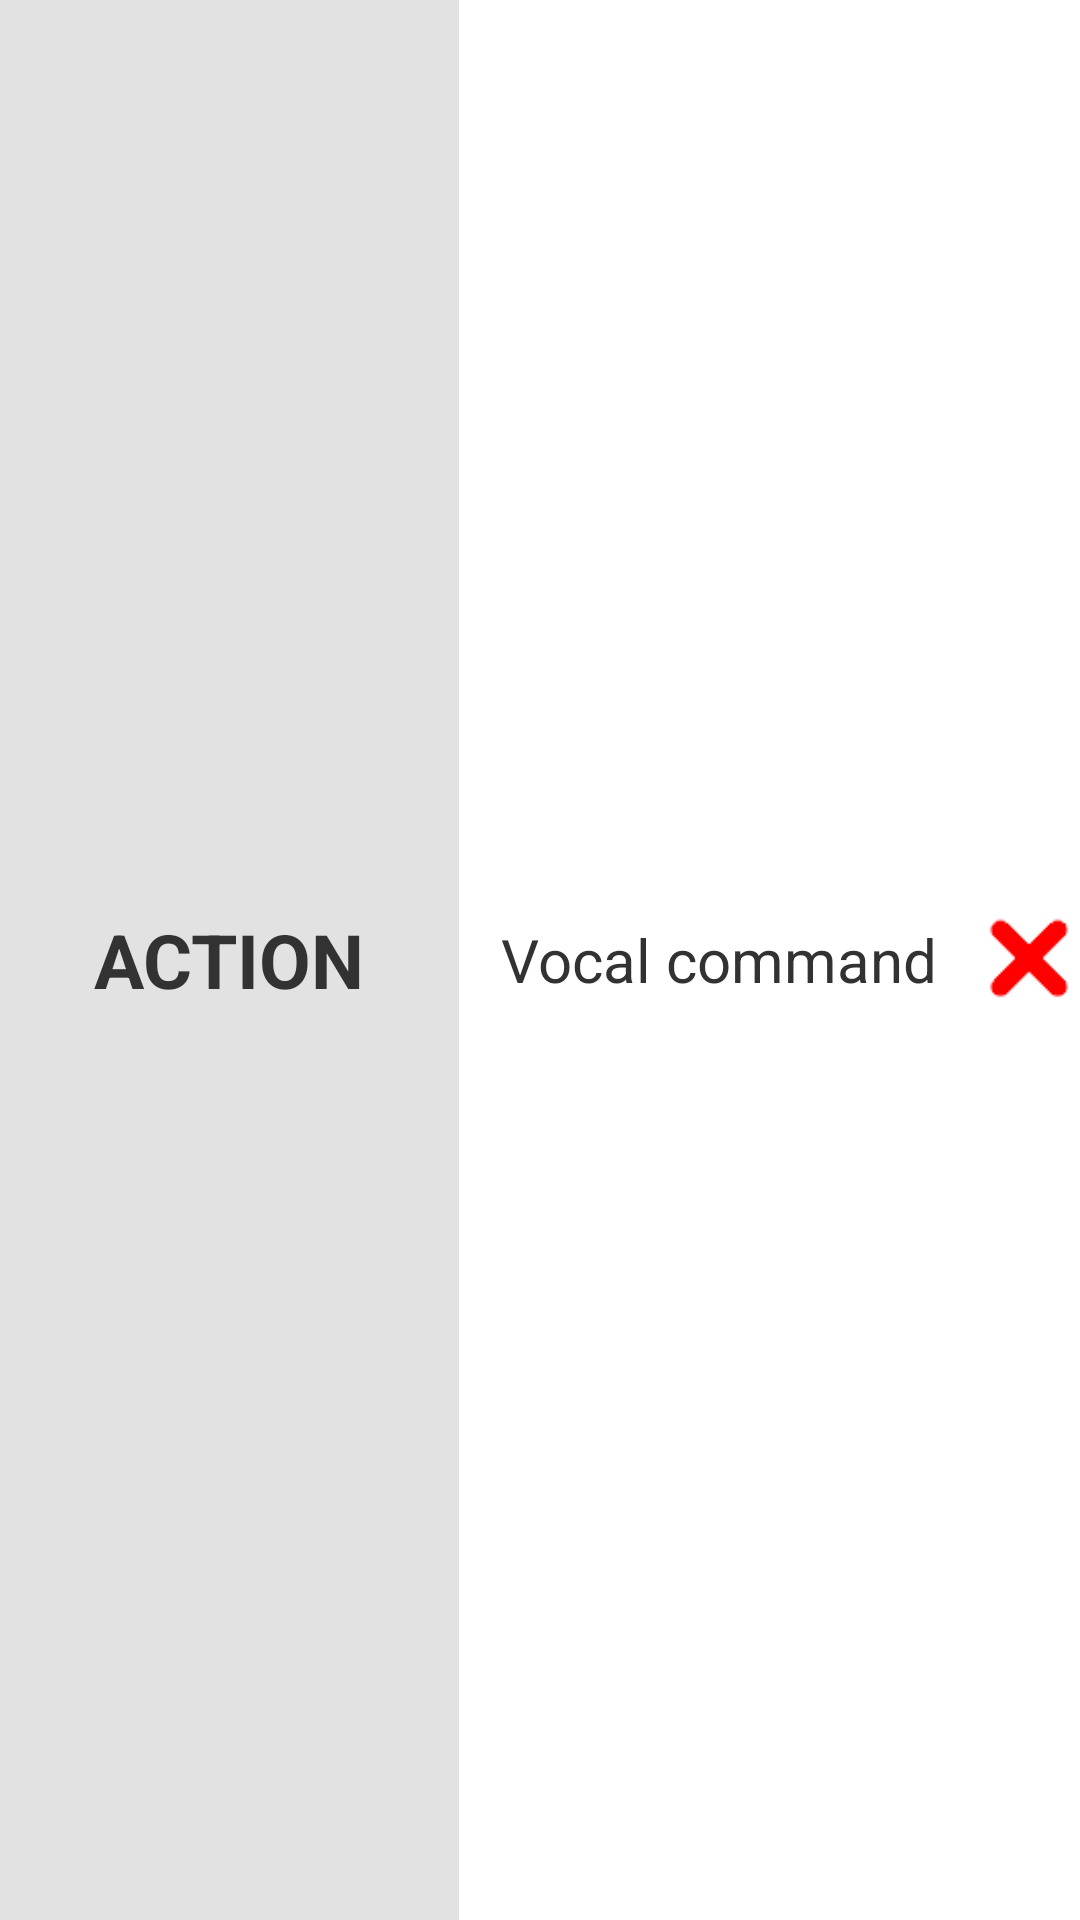

Here is an Android app screen rendered from its layout file. Give the layout XML and the strings, colors and styles it references.
<!-- AndroidManifest.xml: application theme AppTheme -->
<!-- res/layout/adapter_command_list.xml -->
<?xml version="1.0" encoding="utf-8"?>
<LinearLayout xmlns:android="http://schemas.android.com/apk/res/android"
    android:orientation="vertical" android:layout_width="match_parent"
    android:layout_height="match_parent">

    <LinearLayout
        android:layout_width="match_parent"
        android:layout_height="match_parent"
        android:orientation="horizontal">

        <RelativeLayout
            android:layout_width="0dp"
            android:layout_height="match_parent"
            android:layout_weight="45"
            android:background="@color/light_grey">
            <TextView
                android:id="@+id/action"
                android:layout_width="match_parent"
                android:layout_height="match_parent"
                android:text="ACTION"
                android:textSize="25sp"
                android:layout_margin="10dp"
                android:textStyle="bold"
                android:gravity="center" />
        </RelativeLayout>


        <TextView
            android:id="@+id/command"
            android:layout_width="0dp"
            android:layout_height="match_parent"
            android:layout_weight="45"
            android:text="Vocal command"
            android:textSize="20sp"
            android:layout_margin="10dp"
            android:gravity="center" />

        <ImageView
            android:id="@+id/remove"
            android:layout_width="0dp"
            android:layout_height="match_parent"
            android:layout_weight="10"
            android:src="@drawable/cross"/>

    </LinearLayout>

    <View
        android:layout_width="match_parent"
        android:layout_height="1px"
        android:background="@color/black"/>

</LinearLayout>
<!-- resources referenced by this layout -->
<resources>
  <color name="black">#000000</color>
  <color name="light_grey">#E2E2E2</color>
  <!-- drawable cross: png bitmap (drawable-hdpi, 683 bytes) -->
  <style name="AppTheme" parent="android:Theme.Holo.Light">
      </style>
</resources>
